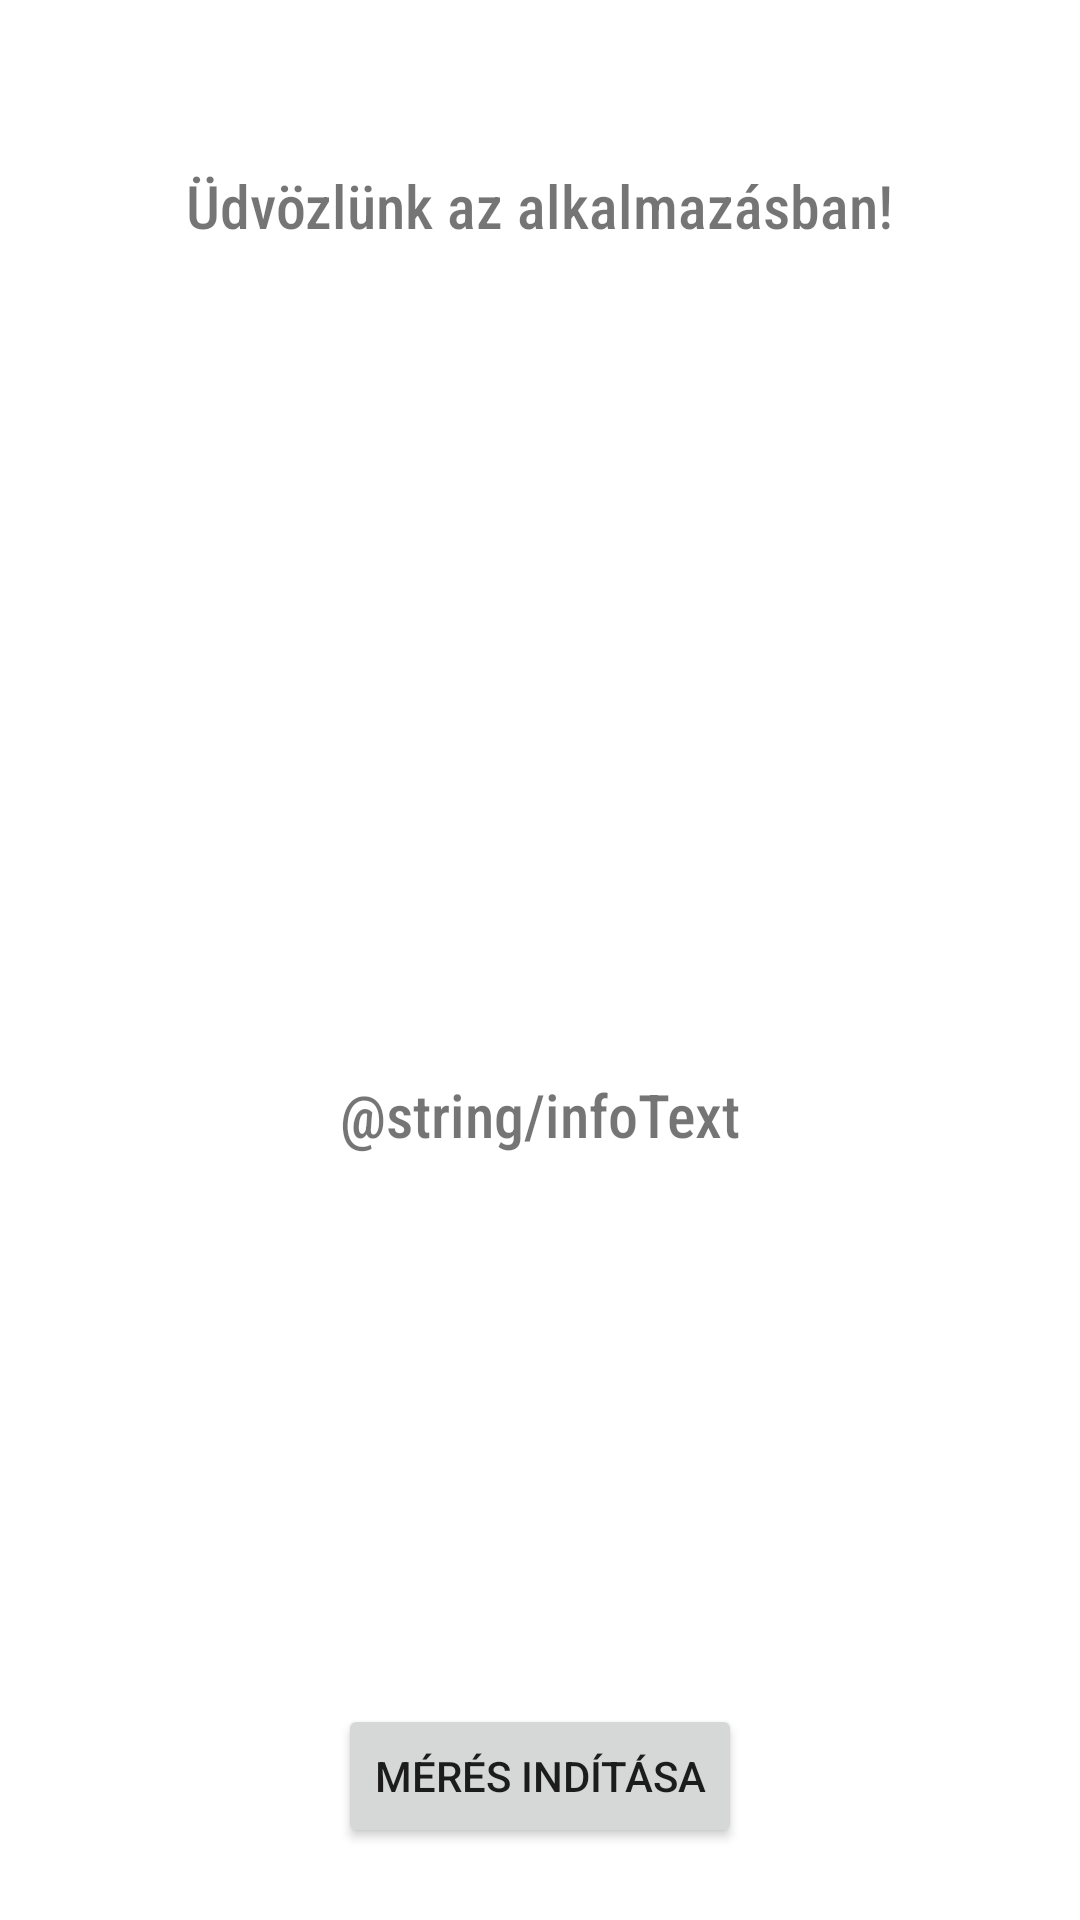

Here is an Android app screen rendered from its layout file. Give the layout XML and the strings, colors and styles it references.
<!-- AndroidManifest.xml: application theme Theme.SZFMMobileMeasurement -->
<!-- res/layout/fragment_info.xml -->
<?xml version="1.0" encoding="utf-8"?>
<FrameLayout xmlns:android="http://schemas.android.com/apk/res/android"
    xmlns:app="http://schemas.android.com/apk/res-auto"
    xmlns:tools="http://schemas.android.com/tools"
    android:layout_width="match_parent"
    android:layout_height="match_parent"
    tools:context=".InfoFragment">

    <androidx.constraintlayout.widget.ConstraintLayout
        android:layout_width="match_parent"
        android:layout_height="match_parent">

        <TextView
            android:id="@+id/textView3"
            android:layout_width="wrap_content"
            android:layout_height="wrap_content"
            android:layout_marginStart="51dp"
            android:layout_marginTop="16dp"
            android:layout_marginEnd="51dp"
            android:layout_marginBottom="20dp"
            android:fontFamily="sans-serif-condensed-medium"
            android:textSize="20sp"
            android:text="@string/welcome"
            app:layout_constraintBottom_toTopOf="@+id/imageView2"
            app:layout_constraintEnd_toEndOf="parent"
            app:layout_constraintHorizontal_bias="0.5"
            app:layout_constraintStart_toStartOf="parent"
            app:layout_constraintTop_toTopOf="parent" />

        <ImageView
            android:id="@+id/imageView2"
            android:layout_width="100dp"
            android:layout_height="100dp"
            android:layout_marginStart="194dp"
            android:layout_marginTop="93dp"
            android:layout_marginEnd="194dp"
            android:layout_marginBottom="69dp"
            android:contentDescription="@string/info"
            android:src="@drawable/info_icon"
            app:layout_constraintBottom_toTopOf="@+id/textView2"
            app:layout_constraintEnd_toEndOf="parent"
            app:layout_constraintStart_toStartOf="parent"
            app:layout_constraintTop_toTopOf="parent" />

        <TextView
            android:id="@+id/textView2"
            android:layout_width="wrap_content"
            android:layout_height="wrap_content"
            android:layout_marginTop="322dp"
            android:layout_marginBottom="147dp"
            android:fontFamily="sans-serif-condensed-medium"
            android:paddingLeft="20sp"
            android:paddingRight="20sp"
            android:text="@string/infoText"
            android:textSize="20sp"
            app:layout_constraintBottom_toTopOf="@+id/button"
            app:layout_constraintEnd_toEndOf="parent"
            app:layout_constraintHorizontal_bias="0.5"
            app:layout_constraintStart_toStartOf="parent"
            app:layout_constraintTop_toTopOf="parent" />

        <Button
            android:id="@+id/button"
            android:layout_width="wrap_content"
            android:layout_height="wrap_content"
            android:layout_marginBottom="24dp"
            android:text="@string/startMeasure"
            app:layout_constraintBottom_toBottomOf="parent"
            app:layout_constraintEnd_toEndOf="parent"
            app:layout_constraintHorizontal_bias="0.5"
            app:layout_constraintStart_toStartOf="parent" />
    </androidx.constraintlayout.widget.ConstraintLayout>
</FrameLayout>
<!-- resources referenced by this layout -->
<resources>
  <string name="info">infoIcon</string>
  <string name="startMeasure">Mérés indítása</string>
  <string name="welcome">Üdvözlünk az alkalmazásban!</string>
  <style name="Theme.SZFMMobileMeasurement" parent="Theme.MaterialComponents.DayNight.DarkActionBar">
          
          <item name="colorPrimary">@color/purple_500</item>
          <item name="colorPrimaryVariant">@color/purple_700</item>
          <item name="colorOnPrimary">@color/white</item>
          
          <item name="colorSecondary">@color/teal_200</item>
          <item name="colorSecondaryVariant">@color/teal_700</item>
          <item name="colorOnSecondary">@color/black</item>
          
          <item name="android:statusBarColor" tools:targetApi="l">?attr/colorPrimaryVariant</item>
          
      </style>
  <!-- not gathered from this repository: default colours our renderer supplied (Android Studio template values) -->
  <color name="purple_500">#FF6200EE</color>
  <color name="purple_700">#FF3700B3</color>
  <color name="teal_200">#FF03DAC5</color>
  <color name="teal_700">#FF018786</color>
  <color name="black">#FF000000</color>
  <color name="white">#FFFFFFFF</color>
</resources>
